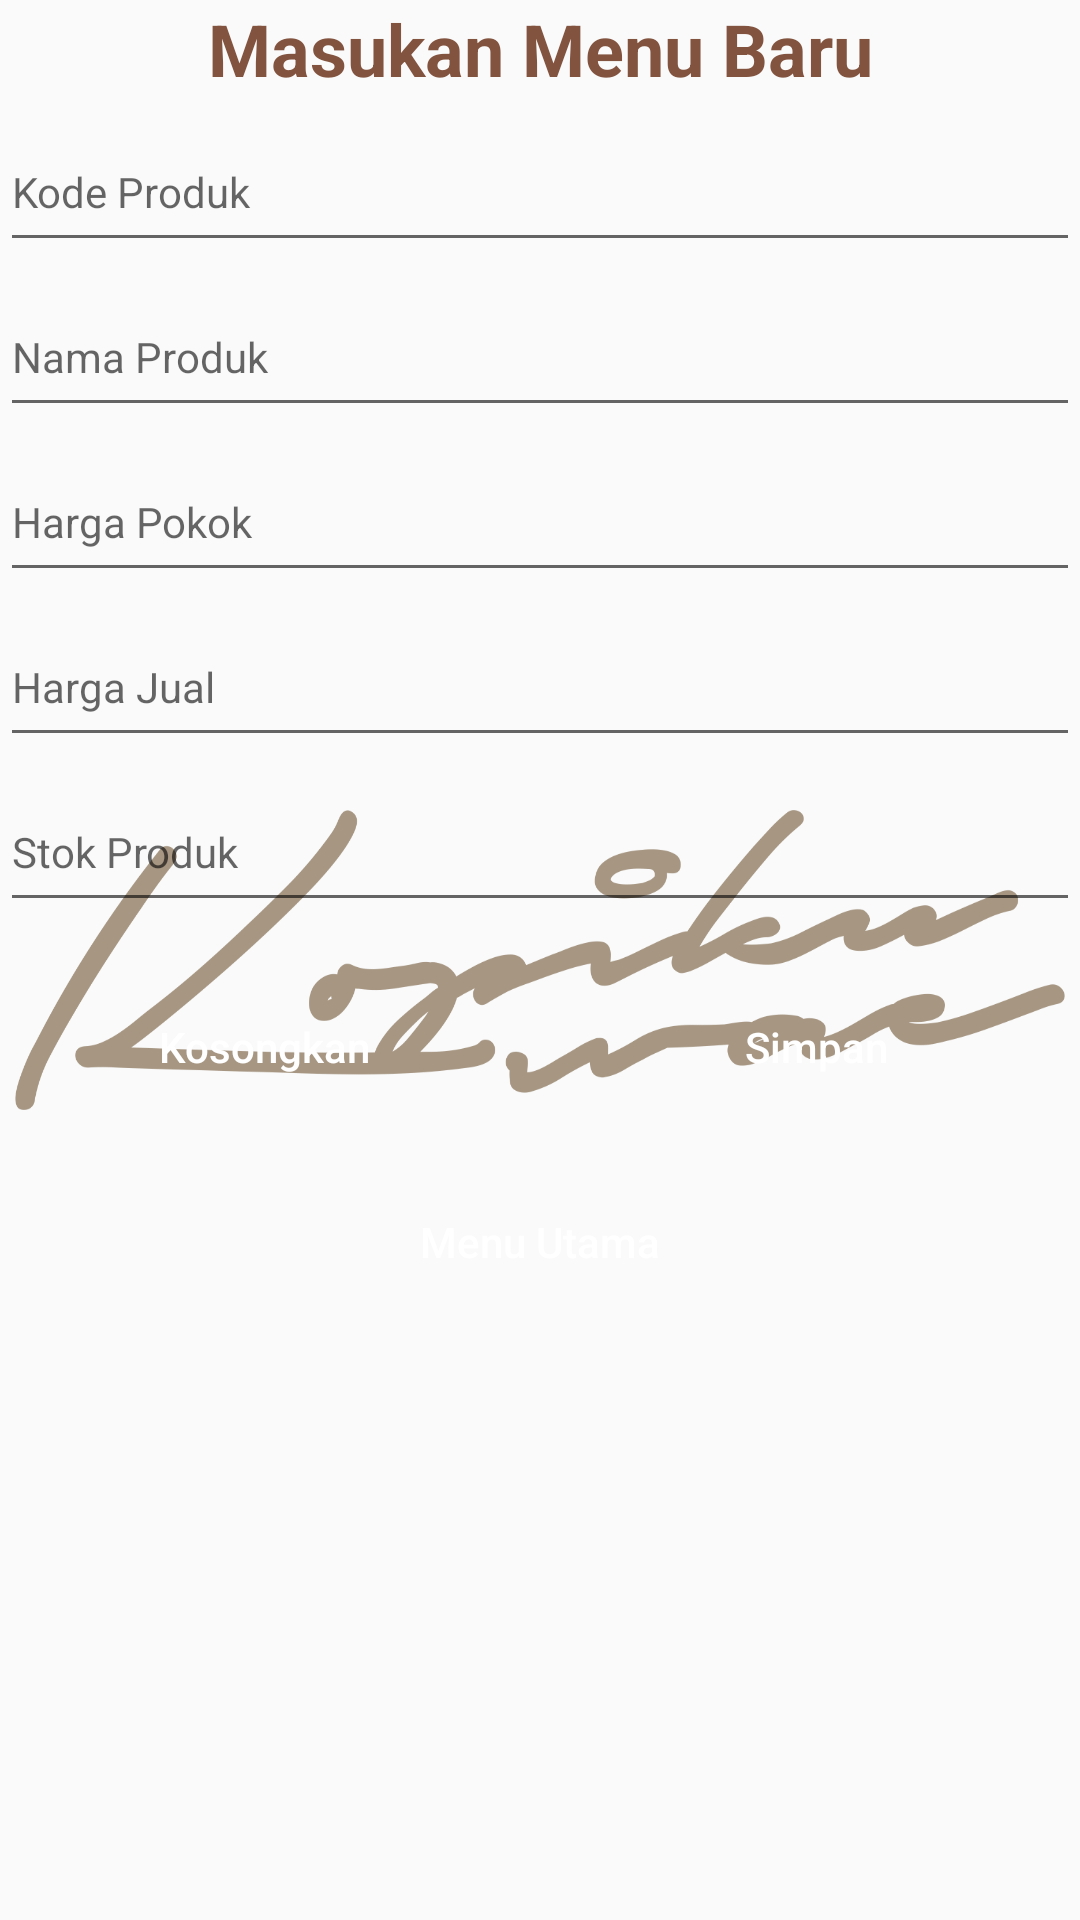

Here is an Android app screen rendered from its layout file. Give the layout XML and the strings, colors and styles it references.
<!-- AndroidManifest.xml: application theme AppTheme -->
<!-- res/layout/activity_add_produk.xml -->
<?xml version="1.0" encoding="utf-8"?>
<LinearLayout xmlns:android="http://schemas.android.com/apk/res/android"
    android:orientation="vertical"
    android:layout_width="match_parent"
    android:layout_height="match_parent"
    android:background="@drawable/background"
    android:layout_margin="16dp">

    <TextView
        android:layout_width="match_parent"
        android:layout_height="wrap_content"
        android:text="Masukan Menu Baru"
        android:textStyle="bold"
        android:textSize="24sp"
        android:textColor="@color/colorPrimaryDark"
        android:textAlignment="center"
        />

    <EditText
        android:id="@+id/editKodeProduk"
        android:layout_width="match_parent"
        android:layout_height="wrap_content"
        android:paddingBottom="14sp"
        android:paddingTop="14dp"
        android:textSize="14sp"
        android:maxLength="7"
        android:inputType="number"
        android:hint="Kode Produk"
        android:layout_marginTop="8dp"/>
    <EditText
        android:id="@+id/editNamaProduk"
        android:layout_width="match_parent"
        android:layout_height="wrap_content"
        android:paddingBottom="14sp"
        android:paddingTop="14dp"
        android:textSize="14sp"
        android:inputType="text"
        android:singleLine="true"
        android:hint="Nama Produk"
        android:layout_marginTop="8dp"/>
    <EditText
        android:id="@+id/editHargaPokok"
        android:layout_width="match_parent"
        android:layout_height="wrap_content"
        android:paddingBottom="14sp"
        android:paddingTop="14dp"
        android:textSize="14sp"
        android:maxLength="7"
        android:hint="Harga Pokok"
        android:layout_marginTop="8dp"
        android:singleLine="true"
        android:inputType="number"/>
    <EditText
        android:id="@+id/editHargaJual"
        android:layout_width="match_parent"
        android:layout_height="wrap_content"
        android:paddingBottom="14sp"
        android:paddingTop="14dp"
        android:textSize="14sp"
        android:maxLength="7"
        android:hint="Harga Jual"
        android:layout_marginTop="8dp"
        android:singleLine="true"
        android:inputType="number"/>
    <EditText
        android:id="@+id/editStokProduk"
        android:layout_width="match_parent"
        android:layout_height="wrap_content"
        android:paddingBottom="14sp"
        android:paddingTop="14dp"
        android:textSize="14sp"
        android:maxLength="6"
        android:hint="Stok Produk"
        android:layout_marginTop="8dp"
        android:singleLine="true"
        android:inputType="number"/>

    <LinearLayout
        android:layout_width="match_parent"
        android:layout_height="wrap_content"
        android:orientation="horizontal"
        android:layout_marginTop="16dp">
        <Button
            android:background="@drawable/bg_btn"
            android:id="@+id/btnBersihkan"
            android:layout_width="0dp"
            android:layout_height="wrap_content"
            android:text="Kosongkan"
            android:layout_marginRight="8dp"
            android:textAllCaps="false"
            android:textColor="@color/colorThird"
            android:layout_weight="1"
            android:padding="16dp"/>
        <Button
            android:textColor="@color/colorThird"
            android:background="@drawable/bg_btn"
            android:id="@+id/btnSimpan"
            android:layout_width="0dp"
            android:layout_height="wrap_content"
            android:text="Simpan"
            android:textAllCaps="false"
            android:layout_weight="1"
            android:padding="16dp"/>
    </LinearLayout>

    <LinearLayout
        android:layout_width="match_parent"
        android:layout_height="wrap_content"
        android:layout_marginTop="6dp"
        android:orientation="horizontal">

        <Button
            android:id="@+id/btnLihatData"
            android:layout_width="0dp"
            android:layout_height="wrap_content"
            android:layout_weight="1"
            android:padding="16dp"
            android:layout_marginVertical="8dp"
            android:text="Menu Utama"
            android:textColor="@color/colorThird"
            android:background="@drawable/bg_btn"
            android:textAllCaps="false" />

    </LinearLayout>

</LinearLayout>
<!-- resources referenced by this layout -->
<resources>
  <color name="colorPrimaryDark">#82533F</color>
  <color name="colorThird">#FFFFFF</color>
  <!-- drawable background (drawable) -->
  <?xml version="1.0" encoding="utf-8"?>
  <layer-list xmlns:android="http://schemas.android.com/apk/res/android">
  
      <item android:gravity="center" android:width="350dp" android:height="100dp">
          <bitmap
              android:gravity="fill"
              android:src="@drawable/backgroundkopiku"/>
      </item>
  
  </layer-list>
  <style name="AppTheme" parent="Theme.AppCompat.Light.NoActionBar">
          
          <item name="colorPrimary">@color/colorPrimary</item>
          <item name="colorPrimaryDark">@color/colorPrimaryDark</item>
          <item name="colorAccent">@color/colorAccent</item>
      </style>
  <!-- drawable backgroundkopiku: png bitmap (drawable, 73148 bytes) -->
  <color name="colorPrimary">#A69682</color>
  <color name="colorAccent">#82533F</color>
</resources>
